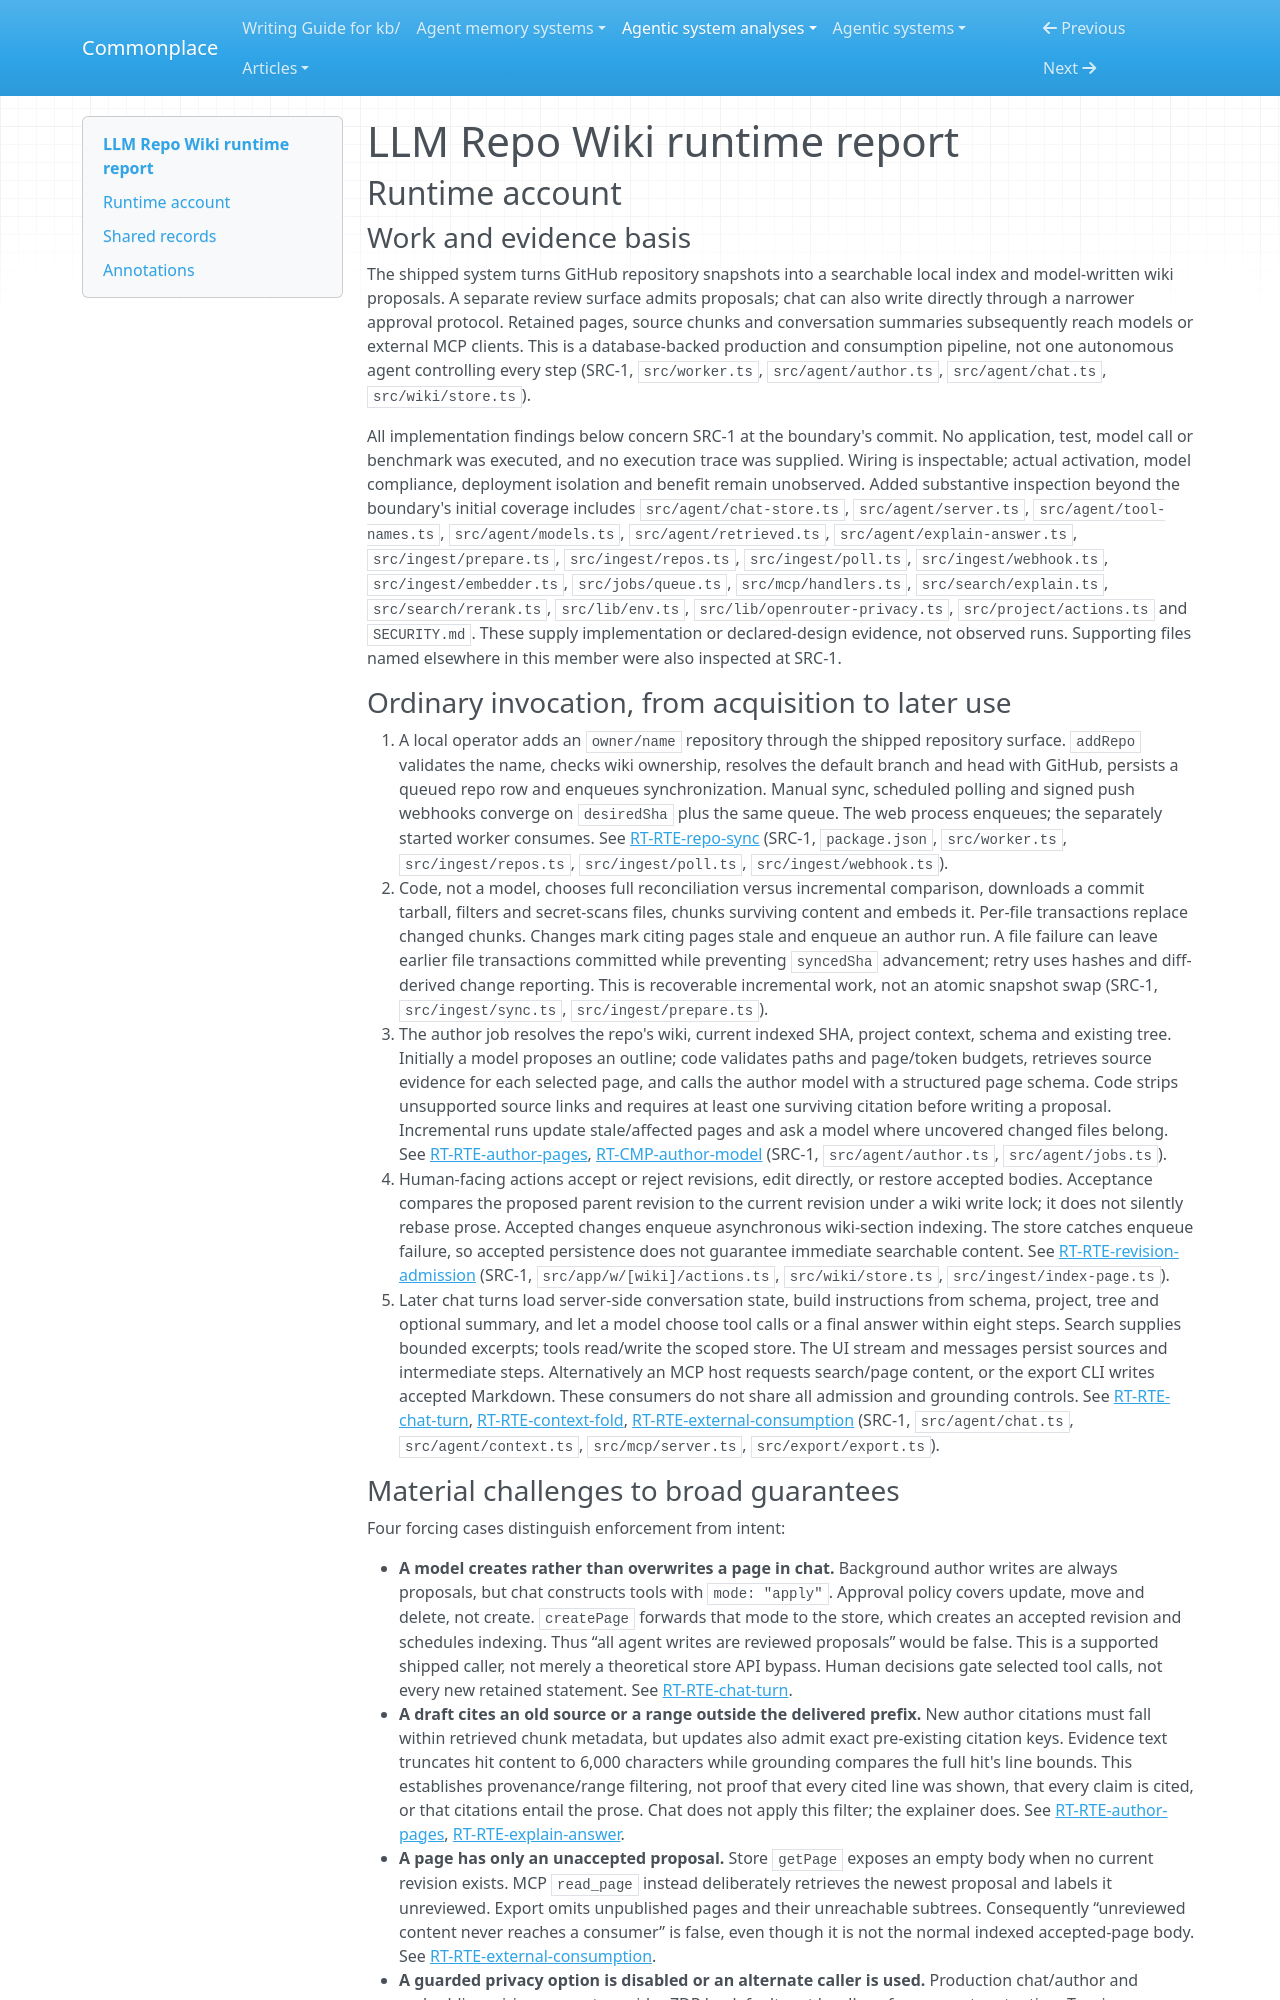

repository: zby/commonplace · page: agentic-system-analyses/retained/lucaslimafons--llm-repo-wiki/runtime/index.html · generator: mkdocs

---
type: agentic-system-analyses/types/agentic-system-runtime-report.md
description: "LLM Repo Wiki runtime: repository synchronization, model drafting, revision admission and retained-content consumers at the frozen commit."
run-id: AAS-2026-11-09-llm-repo-wiki-55aae7f87b1b-01
reviewed-boundary: "38a439cd649105c0cd90b687fc1f8d8dd1d0986c"
---

# LLM Repo Wiki runtime report

## Runtime account

### Work and evidence basis

The shipped system turns GitHub repository snapshots into a searchable local index and model-written wiki proposals. A separate review surface admits proposals; chat can also write directly through a narrower approval protocol. Retained pages, source chunks and conversation summaries subsequently reach models or external MCP clients. This is a database-backed production and consumption pipeline, not one autonomous agent controlling every step (SRC-1, `src/worker.ts`, `src/agent/author.ts`, `src/agent/chat.ts`, `src/wiki/store.ts`).

All implementation findings below concern SRC-1 at the boundary's commit. No application, test, model call or benchmark was executed, and no execution trace was supplied. Wiring is inspectable; actual activation, model compliance, deployment isolation and benefit remain unobserved. Added substantive inspection beyond the boundary's initial coverage includes `src/agent/chat-store.ts`, `src/agent/server.ts`, `src/agent/tool-names.ts`, `src/agent/models.ts`, `src/agent/retrieved.ts`, `src/agent/explain-answer.ts`, `src/ingest/prepare.ts`, `src/ingest/repos.ts`, `src/ingest/poll.ts`, `src/ingest/webhook.ts`, `src/ingest/embedder.ts`, `src/jobs/queue.ts`, `src/mcp/handlers.ts`, `src/search/explain.ts`, `src/search/rerank.ts`, `src/lib/env.ts`, `src/lib/openrouter-privacy.ts`, `src/project/actions.ts` and `SECURITY.md`. These supply implementation or declared-design evidence, not observed runs. Supporting files named elsewhere in this member were also inspected at SRC-1.

### Ordinary invocation, from acquisition to later use

1. A local operator adds an `owner/name` repository through the shipped repository surface. `addRepo` validates the name, checks wiki ownership, resolves the default branch and head with GitHub, persists a queued repo row and enqueues synchronization. Manual sync, scheduled polling and signed push webhooks converge on `desiredSha` plus the same queue. The web process enqueues; the separately started worker consumes. See [RT-RTE-repo-sync](#rt-rte-repo-sync) (SRC-1, `package.json`, `src/worker.ts`, `src/ingest/repos.ts`, `src/ingest/poll.ts`, `src/ingest/webhook.ts`).
2. Code, not a model, chooses full reconciliation versus incremental comparison, downloads a commit tarball, filters and secret-scans files, chunks surviving content and embeds it. Per-file transactions replace changed chunks. Changes mark citing pages stale and enqueue an author run. A file failure can leave earlier file transactions committed while preventing `syncedSha` advancement; retry uses hashes and diff-derived change reporting. This is recoverable incremental work, not an atomic snapshot swap (SRC-1, `src/ingest/sync.ts`, `src/ingest/prepare.ts`).
3. The author job resolves the repo's wiki, current indexed SHA, project context, schema and existing tree. Initially a model proposes an outline; code validates paths and page/token budgets, retrieves source evidence for each selected page, and calls the author model with a structured page schema. Code strips unsupported source links and requires at least one surviving citation before writing a proposal. Incremental runs update stale/affected pages and ask a model where uncovered changed files belong. See [RT-RTE-author-pages](#rt-rte-author-pages), [RT-CMP-author-model](#rt-cmp-author-model) (SRC-1, `src/agent/author.ts`, `src/agent/jobs.ts`).
4. Human-facing actions accept or reject revisions, edit directly, or restore accepted bodies. Acceptance compares the proposed parent revision to the current revision under a wiki write lock; it does not silently rebase prose. Accepted changes enqueue asynchronous wiki-section indexing. The store catches enqueue failure, so accepted persistence does not guarantee immediate searchable content. See [RT-RTE-revision-admission](#rt-rte-revision-admission) (SRC-1, `src/app/w/[wiki]/actions.ts`, `src/wiki/store.ts`, `src/ingest/index-page.ts`).
5. Later chat turns load server-side conversation state, build instructions from schema, project, tree and optional summary, and let a model choose tool calls or a final answer within eight steps. Search supplies bounded excerpts; tools read/write the scoped store. The UI stream and messages persist sources and intermediate steps. Alternatively an MCP host requests search/page content, or the export CLI writes accepted Markdown. These consumers do not share all admission and grounding controls. See [RT-RTE-chat-turn](#rt-rte-chat-turn), [RT-RTE-context-fold](#rt-rte-context-fold), [RT-RTE-external-consumption](#rt-rte-external-consumption) (SRC-1, `src/agent/chat.ts`, `src/agent/context.ts`, `src/mcp/server.ts`, `src/export/export.ts`).
